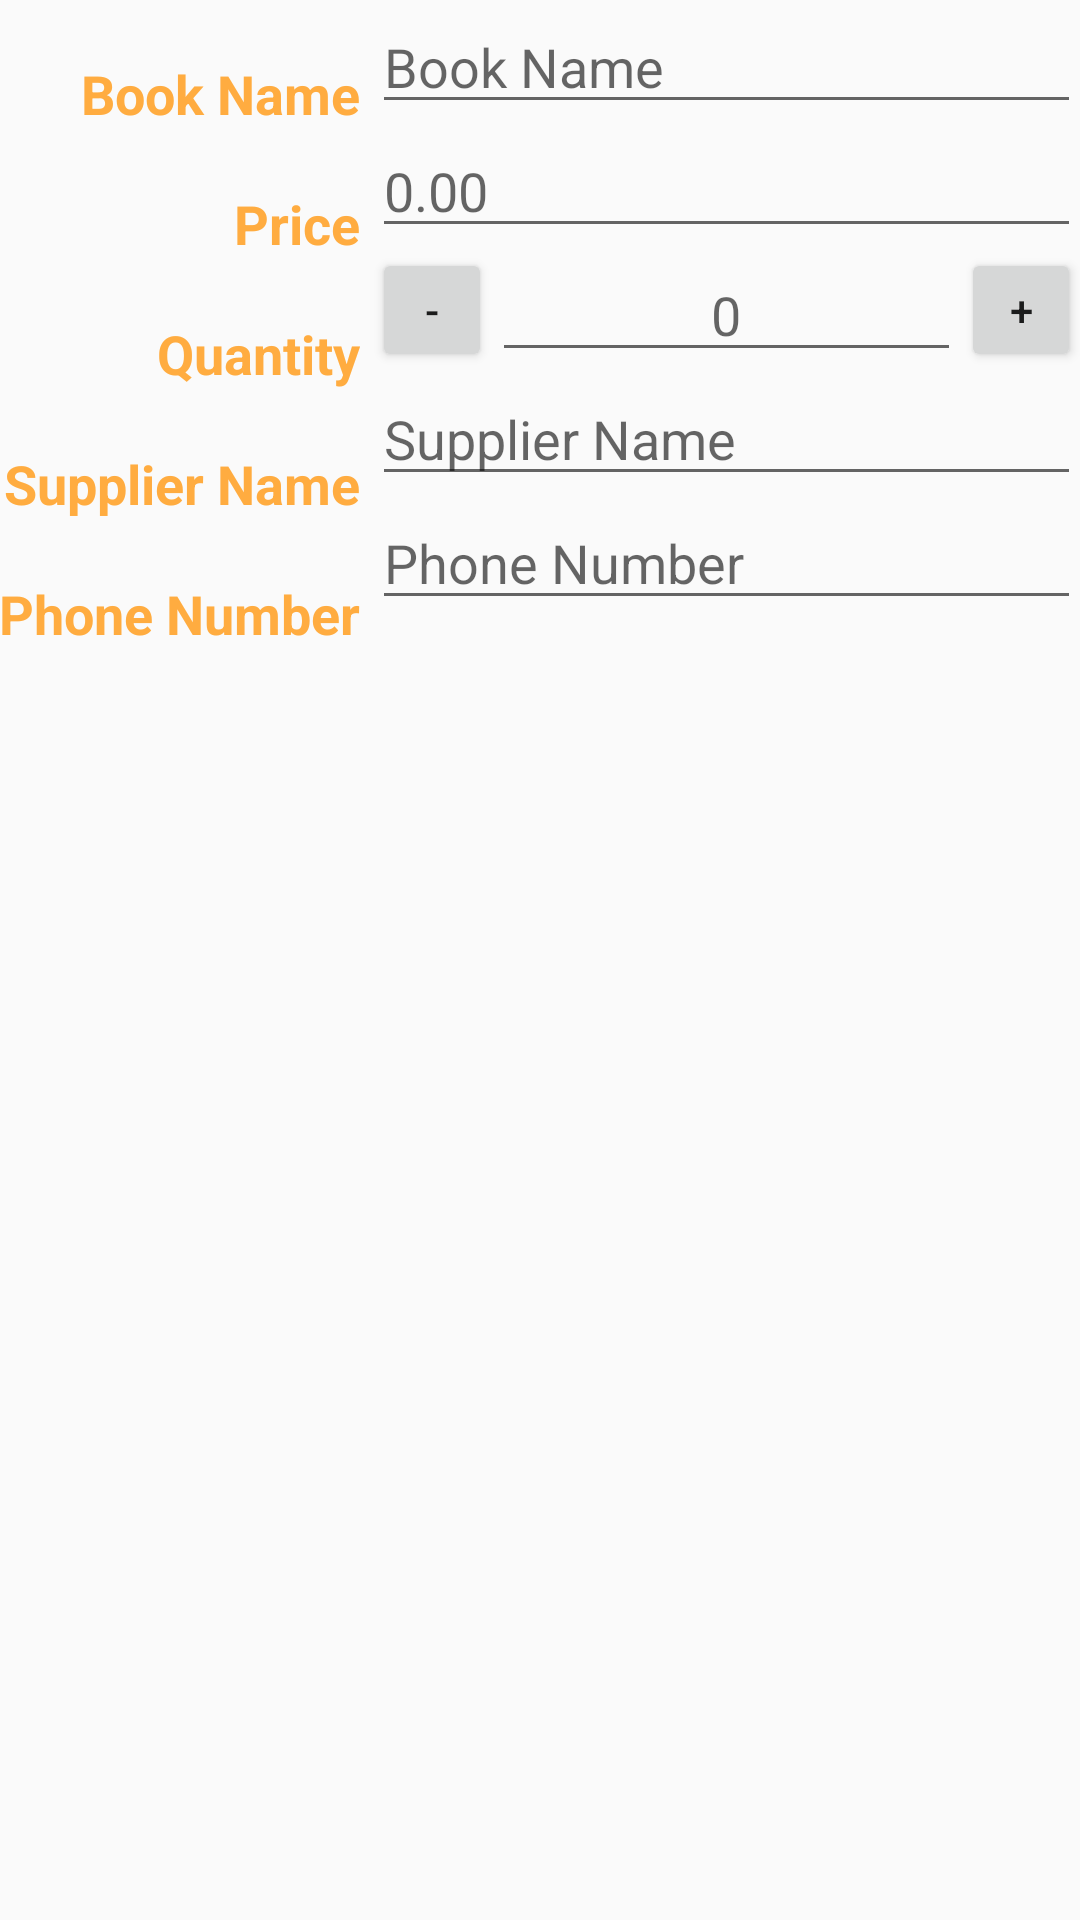

Here is an Android app screen rendered from its layout file. Give the layout XML and the strings, colors and styles it references.
<!-- AndroidManifest.xml: application theme AppTheme -->
<!-- res/layout/activity_editor.xml -->
<?xml version="1.0" encoding="utf-8"?>
<LinearLayout xmlns:android="http://schemas.android.com/apk/res/android"
    xmlns:tools="http://schemas.android.com/tools"
    android:layout_width="match_parent"
    android:layout_height="match_parent"
    android:orientation="vertical"
    android:padding="@dimen/activity_margin"
    tools:context="com.example.android.bookstoreapps1.EditorActivity">

    <LinearLayout
        android:layout_width="match_parent"
        android:layout_height="match_parent"
        android:orientation="horizontal">

        <LinearLayout
            android:layout_width="wrap_content"
            android:layout_height="wrap_content"
            android:layout_weight="0"
            android:orientation="vertical">

            <TextView
                style="@style/CategoryStyle"
                android:text="@string/book_name"
                android:textAppearance="@style/TextAppearance.AppCompat.Medium" />

            <TextView
                style="@style/CategoryStyle"
                android:text="@string/price"
                android:textAppearance="@style/TextAppearance.AppCompat.Medium" />

            <TextView
                style="@style/CategoryStyle"
                android:text="@string/quantity"
                android:textAppearance="@style/TextAppearance.AppCompat.Medium" />

            <TextView
                style="@style/CategoryStyle"
                android:text="@string/supplier_name"
                android:textAppearance="@style/TextAppearance.AppCompat.Medium" />

            <TextView
                style="@style/CategoryStyle"
                android:text="@string/phone_number"
                android:textAppearance="@style/TextAppearance.AppCompat.Medium" />

        </LinearLayout>

        <LinearLayout
            android:layout_width="0dp"
            android:layout_height="wrap_content"
            android:layout_weight="3"
            android:orientation="vertical"
            android:paddingLeft="4dp">

            <EditText
                android:id="@+id/edit_book_name"
                style="@style/EditorFieldStyle"
                android:hint="@string/book_name"
                android:inputType="text" />

            <EditText
                android:id="@+id/edit_book_price"
                style="@style/EditorFieldStyle"
                android:hint="@string/price_hint"
                android:inputType="numberDecimal" />

            <LinearLayout
                android:layout_width="match_parent"
                android:layout_height="wrap_content"
                android:orientation="horizontal">

                <Button
                    android:id="@+id/decrease_quantity"
                    android:layout_width="40dp"
                    android:layout_height="match_parent"
                    android:layout_weight="0"
                    android:onClick="decrement"
                    android:text="@string/minus" />

                <EditText
                    android:id="@+id/edit_book_quantity"
                    android:layout_width="0dp"
                    android:layout_height="wrap_content"
                    android:layout_weight="1"
                    android:gravity="center"
                    android:hint="0"
                    android:inputType="number" />

                <Button
                    android:id="@+id/increase_quantity"
                    android:layout_width="40dp"
                    android:layout_height="match_parent"
                    android:layout_weight="0"
                    android:onClick="increment"
                    android:text="@string/plus" />
            </LinearLayout>

            <EditText
                android:id="@+id/edit_book_supplier"
                style="@style/EditorFieldStyle"
                android:hint="@string/supplier_name"
                android:inputType="text" />

            <EditText
                android:id="@+id/edit_book_phone"
                style="@style/EditorFieldStyle"
                android:hint="@string/phone_number"
                android:inputType="number" />
        </LinearLayout>

    </LinearLayout>

</LinearLayout>
<!-- resources referenced by this layout -->
<resources>
  <string name="book_name">Book Name</string>
  <string name="minus">-</string>
  <string name="phone_number">Phone Number</string>
  <string name="plus">+</string>
  <string name="price">Price</string>
  <string name="price_hint">0.00</string>
  <string name="quantity">Quantity</string>
  <string name="supplier_name">Supplier Name</string>
  <style name="CategoryStyle">
          <item name="android:layout_height">wrap_content</item>
          <item name="android:layout_width">wrap_content</item>
          <item name="android:layout_weight">1</item>
          <item name="android:paddingTop">19dp</item>
          <item name="android:layout_gravity">right</item>
          <item name="android:textColor">@color/colorAccent</item>
          <item name="android:textAppearance">@style/TextAppearance.AppCompat.Medium</item>
          <item name="android:textStyle">bold</item>
      </style>
  <style name="EditorFieldStyle">
          <item name="android:layout_height">wrap_content</item>
          <item name="android:layout_width">match_parent</item>
          <item name="android:textAppearance">?android:textAppearanceMedium</item>
      </style>
  <style name="AppTheme" parent="Theme.AppCompat.Light.DarkActionBar">
          
          <item name="colorPrimary">@color/colorPrimary</item>
          <item name="colorPrimaryDark">@color/colorPrimaryDark</item>
          <item name="colorAccent">@color/colorAccent</item>
      </style>
  <color name="colorAccent">#ffac40</color>
  <color name="colorPrimary">#b58a3f</color>
  <color name="colorPrimaryDark">#9f7130</color>
</resources>
